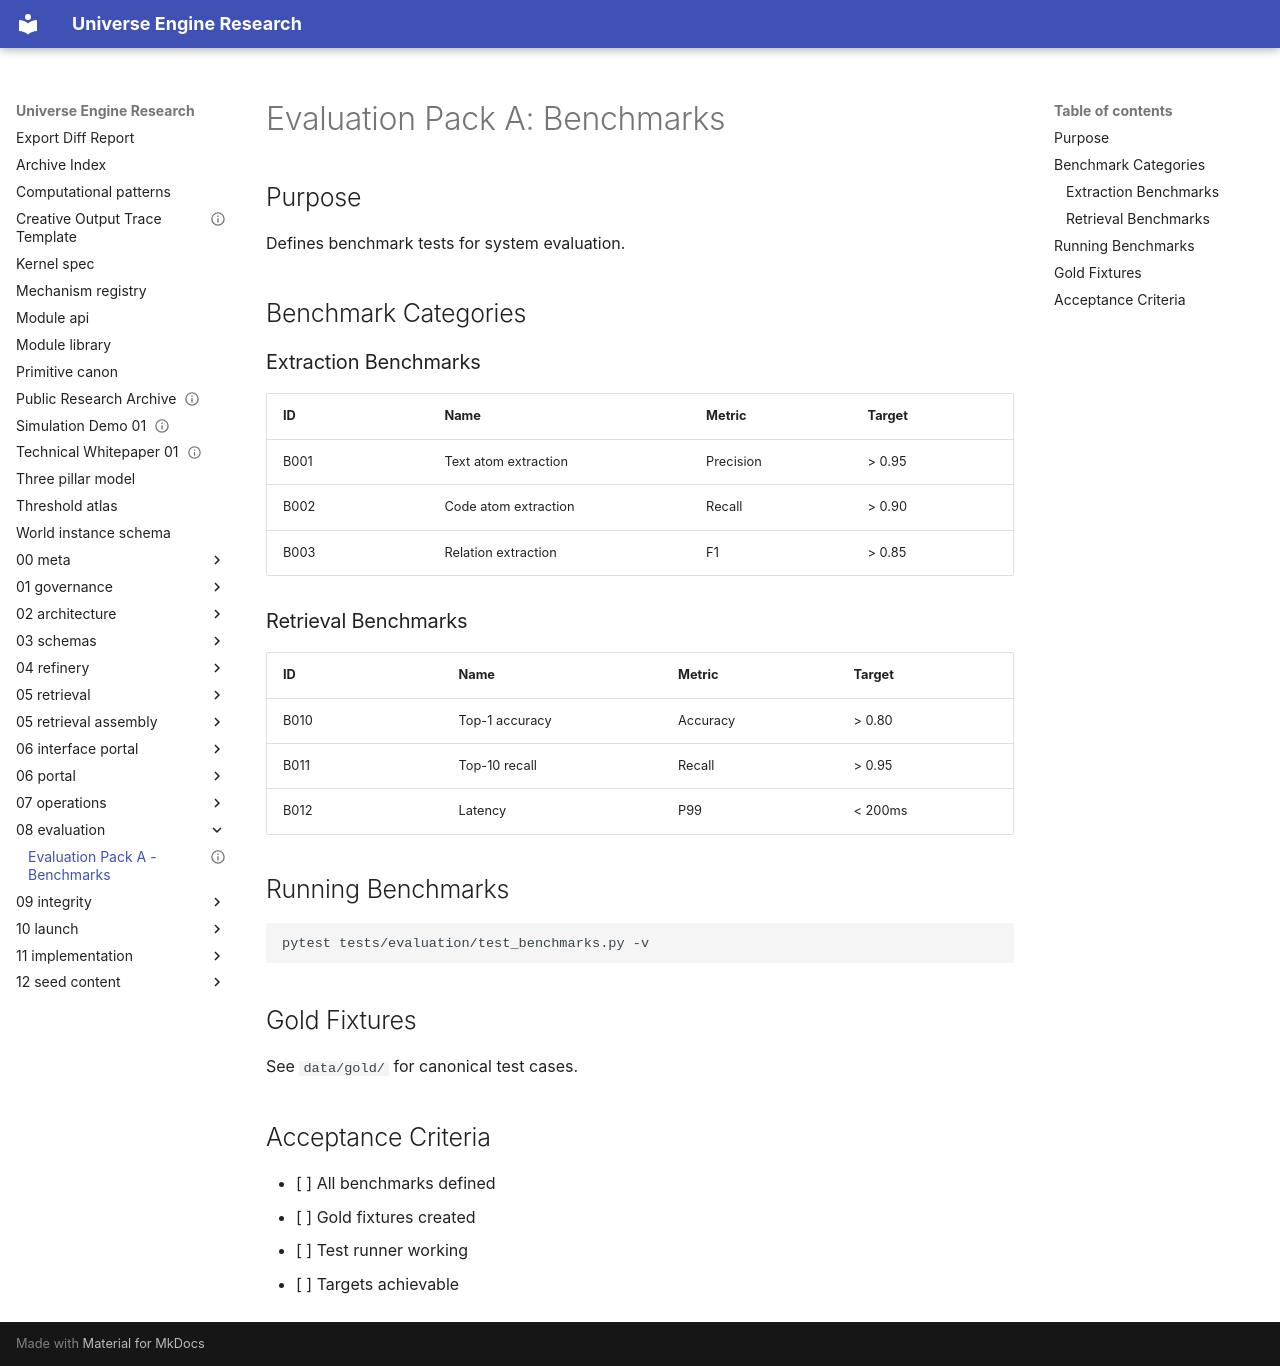

repository: organvm-i-theoria/scale-threshold-emergence · page: 08_evaluation/evaluation_pack_a/index.html · generator: mkdocs

---
id: uaks_v1_evaluation_pack_A_20260311
title: Evaluation Pack A - Benchmarks
type: evaluation-artifact
status: drafted_in_chat
version: 1
---

# Evaluation Pack A: Benchmarks

## Purpose

Defines benchmark tests for system evaluation.

## Benchmark Categories

### Extraction Benchmarks

| ID | Name | Metric | Target |
|----|------|--------|--------|
| B001 | Text atom extraction | Precision | > 0.95 |
| B002 | Code atom extraction | Recall | > 0.90 |
| B003 | Relation extraction | F1 | > 0.85 |

### Retrieval Benchmarks

| ID | Name | Metric | Target |
|----|------|--------|--------|
| B010 | Top-1 accuracy | Accuracy | > 0.80 |
| B011 | Top-10 recall | Recall | > 0.95 |
| B012 | Latency | P99 | < 200ms |

## Running Benchmarks

```bash
pytest tests/evaluation/test_benchmarks.py -v
```

## Gold Fixtures

See `data/gold/` for canonical test cases.

## Acceptance Criteria

- [ ] All benchmarks defined
- [ ] Gold fixtures created
- [ ] Test runner working
- [ ] Targets achievable
